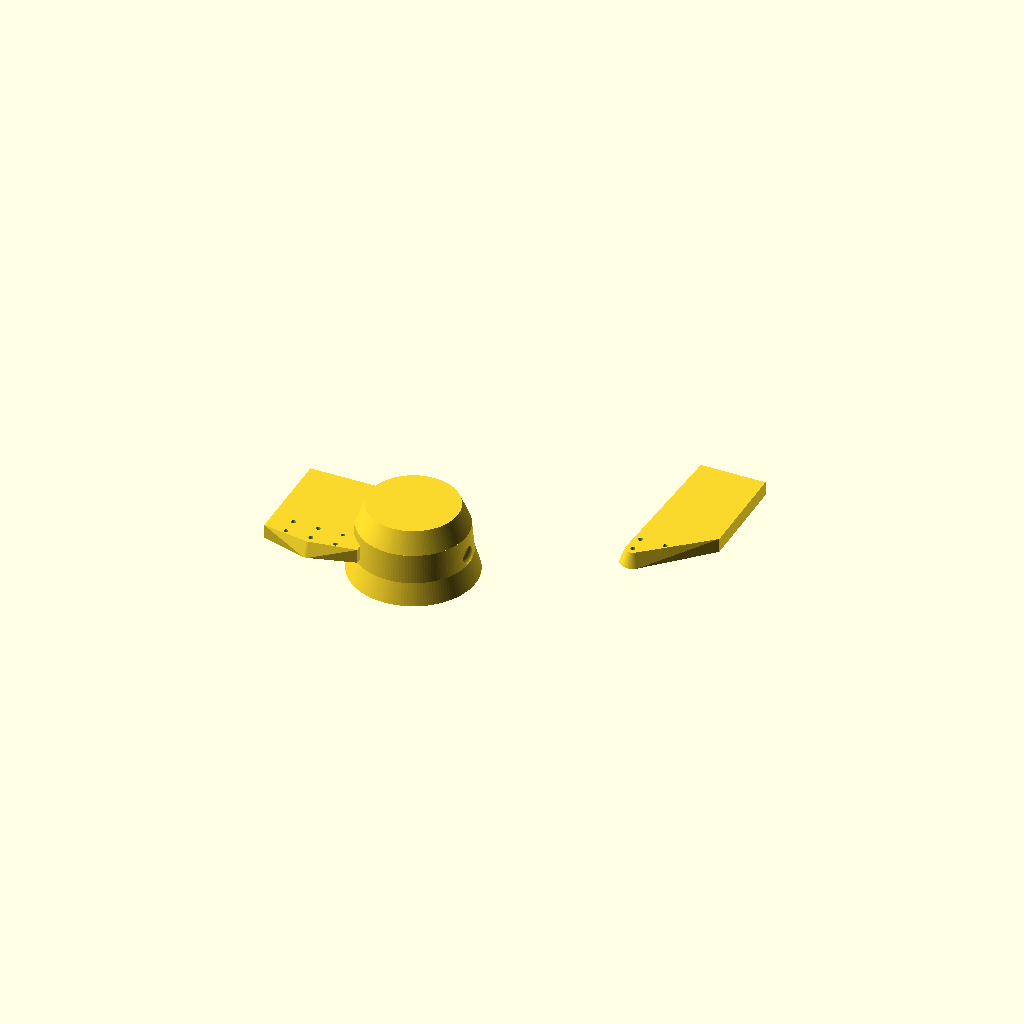
Cell 1: rendered with the file's own defaults.
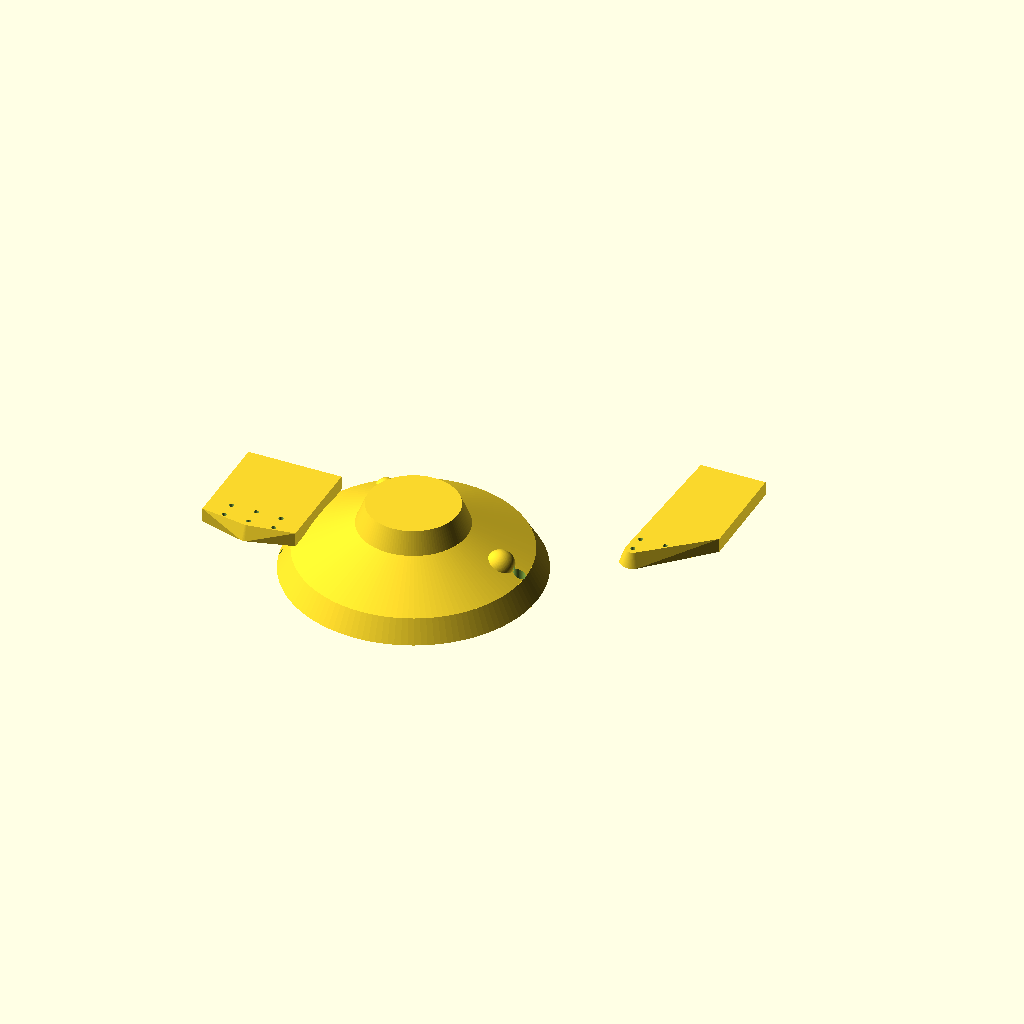
Cell 2: the same model with KNOT_RADIUS_BASE = 70.
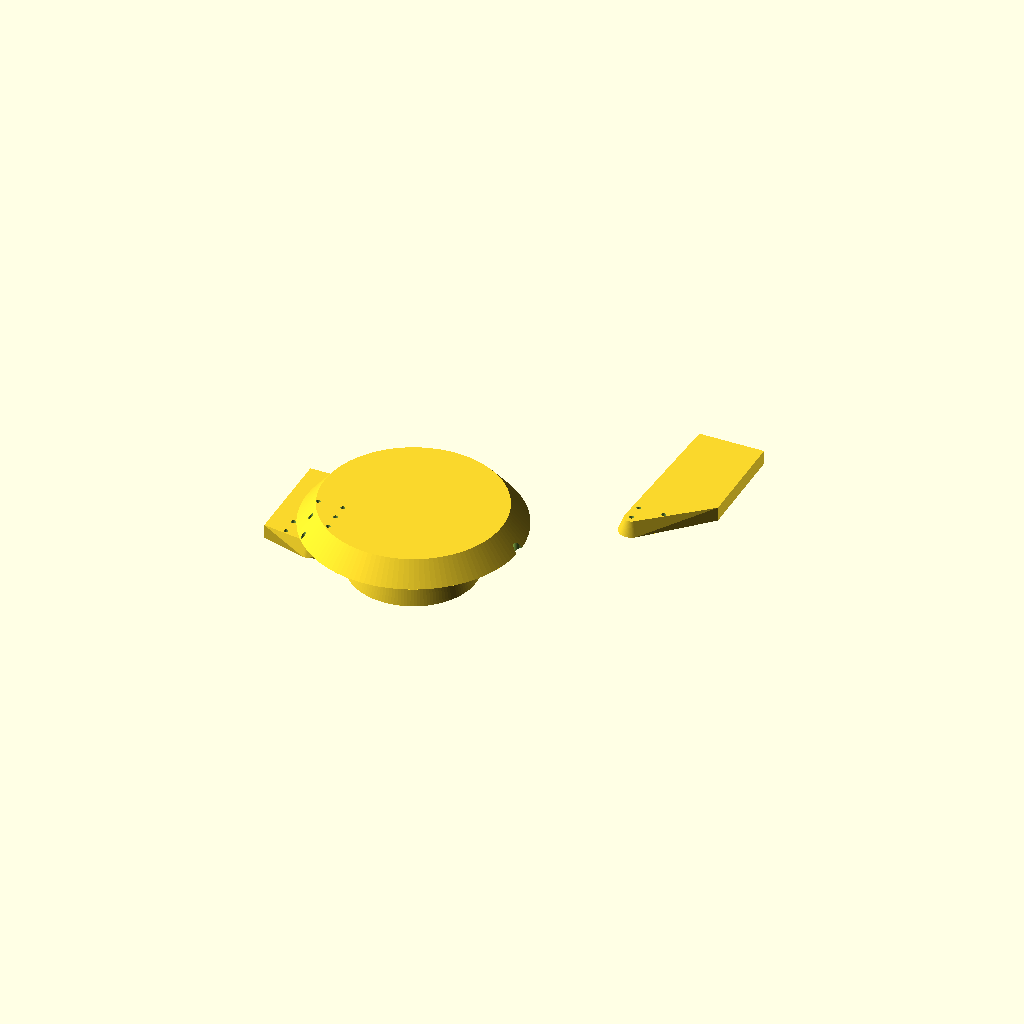
Cell 3: KNOT_RADIUS_TOP = 50 (everything else at default).
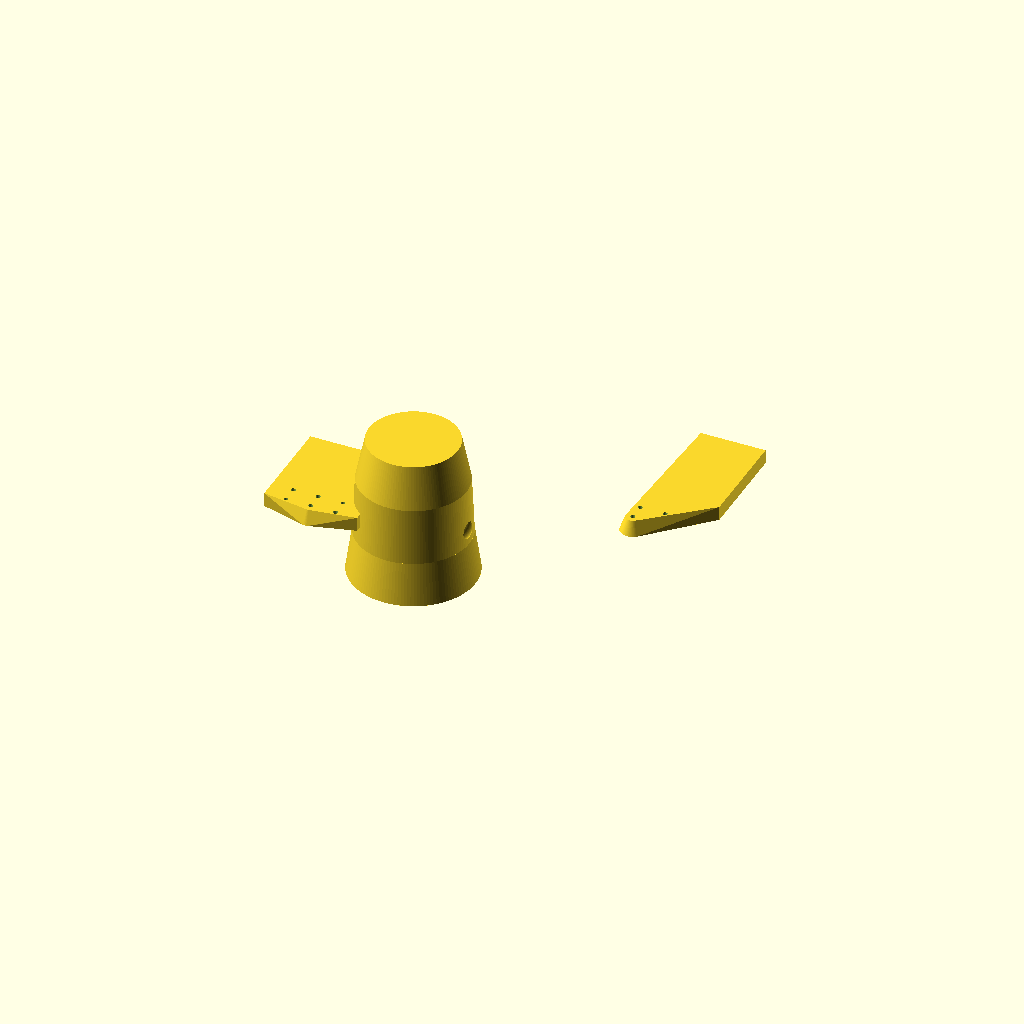
Cell 4 — KNOT_HEIGHT set to 80, the other parameters unchanged.
All cells are drawn from one camera (rotation 55°, 0°, 25°, orthographic, colour scheme Cornfield), so only the parameter changes between them.
Source of the model, design/joints/joint_shoulder.scad:
// ============================================================
// joint_shoulder.scad — SHOULDER ROOT NODE
// ------------------------------------------------------------
// A swollen root knot where the main trunk splits into branches.
// Organic, irregular surface with natural curves and tapers.
// Motor mounts underneath; gears sit inside the node cavity.
// ============================================================

include <../lib/parts_lib.scad>;

$fn = 128;  // High resolution for smooth organic surfaces

// Root knot dimensions — swollen, irregular form
KNOT_RADIUS_BASE = 35;      // Base radius of the root knot (wider)
KNOT_RADIUS_TOP = 25;       // Top radius (narrower)
KNOT_HEIGHT = 40;           // Height of the knot

// Branch arm dimensions — tapered, curved roots
BRANCH_THICKNESS_BASE = 14; // Thickness at joint end (thicker)
BRANCH_THICKNESS_TIP = 8;   // Thickness at tab end (thinner)
BRANCH_LENGTH = L1_UPPER_ARM - 50; // Length of the branch arm

// Gear train dimensions
ZA_P = 14; ZA_W = 84; ZB_P = 16; ZB_W = 80; // Shoulder: 30:1 ratio
d1 = GEAR_MODULE * (ZA_P + ZA_W) / 2;       // Motor to intermediate axis
d2 = GEAR_MODULE * (ZB_P + ZB_W) / 2;       // Intermediate to joint axis
MOT_X = d1 + d2;                            // Motor center position

// Organic surface irregularity — makes it look alive, not machined
module organic_knot() {
    difference() {
        union() {
            // Main root knot body — tapered cylinder with organic swelling
            translate([0, 0, 0]) {
                // Base section (wider)
                cylinder(h = KNOT_HEIGHT * 0.3, r1 = KNOT_RADIUS_BASE, r2 = KNOT_RADIUS_BASE * 0.9);
                
                // Middle section (swollen like a root knot)
                translate([0, 0, KNOT_HEIGHT * 0.3]) {
                    cylinder(h = KNOT_HEIGHT * 0.4, r1 = KNOT_RADIUS_BASE * 0.9, r2 = KNOT_RADIUS_TOP * 1.2);
                }
                
                // Top section (tapering)
                translate([0, 0, KNOT_HEIGHT * 0.7]) {
                    cylinder(h = KNOT_HEIGHT * 0.3, r1 = KNOT_RADIUS_TOP * 1.2, r2 = KNOT_RADIUS_TOP);
                }
            }

            // Organic surface bumps — makes it look like a real root knot
            translate([KNOT_RADIUS_BASE * 0.7, 0, KNOT_HEIGHT * 0.4]) {
                sphere(r = 8);
            }
            translate([-KNOT_RADIUS_BASE * 0.5, KNOT_RADIUS_BASE * 0.6, KNOT_HEIGHT * 0.3]) {
                sphere(r = 6);
            }
            translate([0, -KNOT_RADIUS_TOP * 0.8, KNOT_HEIGHT * 0.6]) {
                sphere(r = 7);
            }

            // Parent-link mounting tab — root branch extending down and back
            translate([-(KNOT_RADIUS_BASE + 10), -TAB_HOLE_DY * 2 - 10, KNOT_HEIGHT / 2 - 5]) {
                hull() {
                    cylinder(h = 8, r1 = BRANCH_THICKNESS_BASE/2, r2 = BRANCH_THICKNESS_TIP/2);
                    translate([-(TAB_W/2 + 8), 0, 0]) cube([TAB_W + 16, TAB_HOLE_DY * 4 + 20, 8]);
                }
            }

            // Child-link mounting tab — root branch extending up and forward
            translate([MOT_X - KNOT_RADIUS_TOP/2, KNOT_RADIUS_TOP + 8, KNOT_HEIGHT / 2 - 5]) {
                hull() {
                    cylinder(h = 8, r1 = BRANCH_THICKNESS_BASE/2, r2 = BRANCH_THICKNESS_TIP/2);
                    translate([0, TAB_W/2 + 8, 0]) cube([TAB_W, TAB_HOLE_DY * 4 + 20, 8]);
                }
            }
        }

        // Blind rod pockets — where steel rods press-fit in from above
        translate([d2, 0, -1]) cylinder(h = KNOT_HEIGHT - 6 + 1, d = ROD_D + BORE_CLR);   // Intermediate rod
        translate([0,  0, -1]) cylinder(h = KNOT_HEIGHT - 6 + 1, d = ROD_D + BORE_CLR);   // Output / joint axis

        // Motor shaft pass-through — motor hangs below the node
        translate([MOT_X, 0, -2]) cylinder(h = KNOT_HEIGHT + 4, d = SHAFT_D + 1.5);

        // Motor corner screws — M3 tap-in-plastic on measured pattern
        for (i = [-1:1:1])
            for (j = [-1:1:1])
                translate([MOT_X + i * MOTOR_HOLE_SPACING / 2, j * MOTOR_HOLE_SPACING / 2, -2]) {
                    cylinder(h = KNOT_HEIGHT + 6, d = TAP_D);
                }

        // Tab holes (both tabs) — M3 tap-in-plastic
        for (i = [-1:1:1])
            for (j = [-1:1:1])
                translate([-(KNOT_RADIUS_BASE + 10) + i * TAB_HOLE_DX, -TAB_HOLE_DY * 2 - 10 + j * TAB_HOLE_DY, -2]) {
                    cylinder(h = KNOT_HEIGHT + 6, d = TAP_D);
                }

        for (i = [-1:1:1])
            for (j = [-1:1:1])
                translate([MOT_X - KNOT_RADIUS_TOP/2 + i * TAB_HOLE_DX, KNOT_RADIUS_TOP + 8 + j * TAB_HOLE_DY, -2]) {
                    cylinder(h = KNOT_HEIGHT + 6, d = TAP_D);
                }
    }
}

organic_knot();
Parameter table extracted from the source (name, type, default, range or options):
KNOT_RADIUS_BASE: number, default 35
KNOT_RADIUS_TOP: number, default 25
KNOT_HEIGHT: number, default 40
BRANCH_THICKNESS_BASE: number, default 14
BRANCH_THICKNESS_TIP: number, default 8
